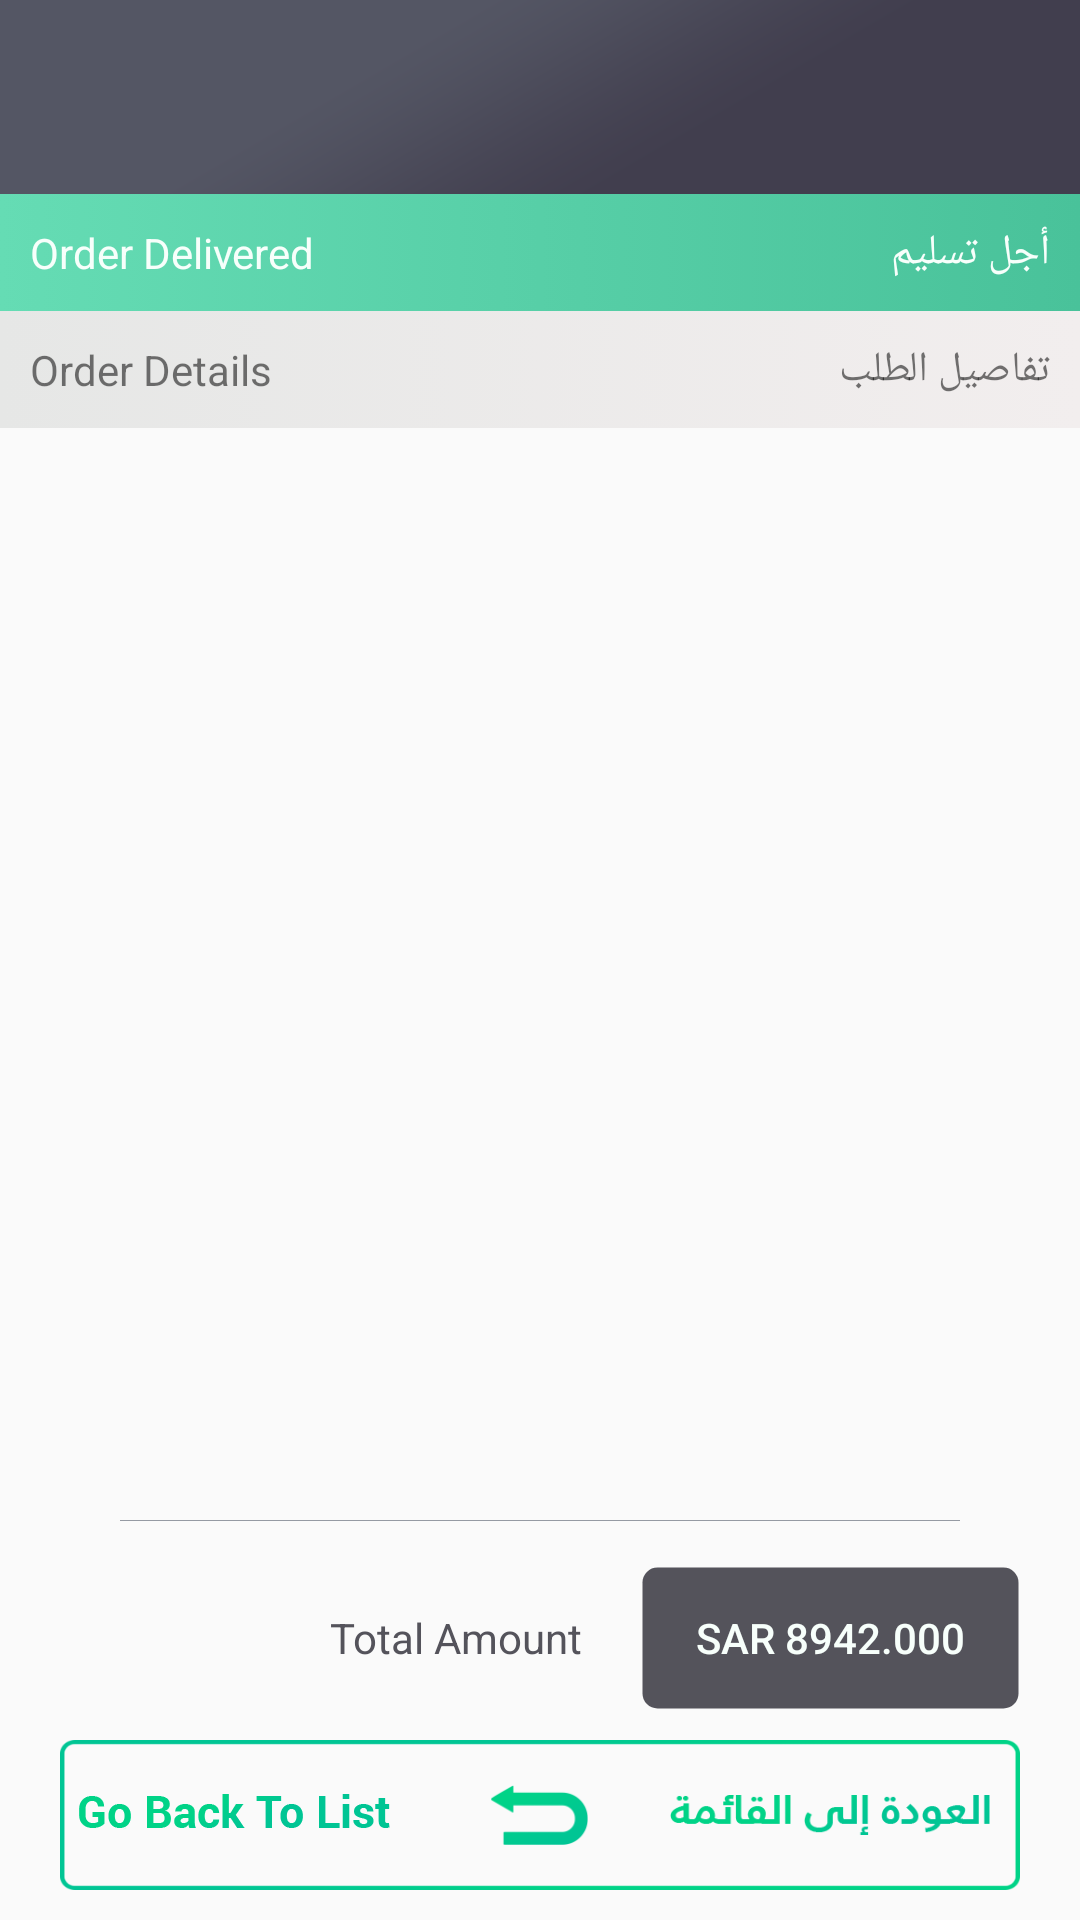

Produce the Android XML layout that renders to this screen, including the resource entries it uses.
<!-- AndroidManifest.xml: application theme AppTheme -->
<!-- res/layout/activity_delivered_order.xml -->
<?xml version="1.0" encoding="utf-8"?>
<RelativeLayout
    xmlns:android="http://schemas.android.com/apk/res/android"
    android:layout_width="match_parent"
    android:layout_height="match_parent"
    android:id="@+id/pick_up"
    >

    <include layout="@layout/toolbar"
        android:id="@+id/toolbar">

    </include>


    <RelativeLayout
        android:layout_width="match_parent"
        android:layout_height="wrap_content"
        android:id="@+id/text_deliverd_box"
        android:background="@drawable/order_delivered_back"
        android:layout_below="@+id/toolbar">

        <TextView
            android:layout_width="wrap_content"
            android:layout_height="wrap_content"
            android:text="Order Delivered"
            android:layout_alignParentLeft="true"
            android:padding="10dp"
            android:id="@+id/heading_order_deliver"
            android:textColor="@color/nav_text_color"/>

        <TextView
            android:layout_width="wrap_content"
            android:layout_height="wrap_content"
            android:text="أجل تسليم"
            android:layout_alignParentRight="true"
            android:padding="10dp"
            android:textColor="@color/nav_text_color"/>

    </RelativeLayout>

    <RelativeLayout
        android:layout_width="match_parent"
        android:layout_height="wrap_content"
        android:id="@+id/text_box"
        android:background="@drawable/activity_background"
        android:layout_below="@+id/text_deliverd_box">

        <TextView
            android:layout_width="wrap_content"
            android:layout_height="wrap_content"
            android:text="Order Details"
            android:layout_alignParentLeft="true"
            android:padding="10dp"
            android:id="@+id/heading_order_details"/>

        <TextView
            android:layout_width="wrap_content"
            android:layout_height="wrap_content"
            android:text="تفاصيل الطلب"
            android:layout_alignParentRight="true"
            android:padding="10dp"/>

    </RelativeLayout>

    <android.support.v7.widget.RecyclerView
        android:layout_width="match_parent"
        android:layout_height="wrap_content"
        android:layout_below="@+id/text_box"
        android:id="@+id/product_list"
        android:layout_above="@+id/seperator"
        >

    </android.support.v7.widget.RecyclerView>


    <LinearLayout
        android:layout_width="match_parent"
        android:layout_height="50dp"
        android:layout_marginLeft="20dp"
        android:layout_marginRight="20dp"
        android:layout_marginBottom="10dp"
        android:id="@+id/back_button"
        android:orientation="horizontal"
        android:background="@drawable/go_back_background"
        android:layout_alignParentBottom="true"
        android:weightSum="11"
        >

        <ImageView
            android:layout_width="0dp"
            android:layout_height="wrap_content"
            android:layout_weight="4"
            android:id="@+id/english_text"
            android:src="@drawable/go_back_english_text_back"
           android:paddingTop="18dp"
            android:paddingBottom="18dp"
            android:duplicateParentState="true"/>


        <ImageView
            android:layout_width="0dp"
            android:layout_height="wrap_content"
            android:layout_weight="3"
            android:id="@+id/icon"
            android:src="@drawable/go_back_icon_back"
            android:padding="15dp"
            android:duplicateParentState="true"/>


        <ImageView
            android:layout_width="0dp"
            android:layout_height="wrap_content"
            android:layout_weight="4"
            android:id="@+id/arabic_text"
            android:src="@drawable/go_back_arabic_text_back"
            android:layout_gravity="center_vertical"
            android:paddingTop="18dp"
            android:paddingBottom="18dp"
            android:duplicateParentState="true"
            android:paddingRight="10dp"
            />

    </LinearLayout>





    <LinearLayout
        android:layout_width="match_parent"
        android:layout_height="wrap_content"
        android:orientation="horizontal"
        android:layout_above="@+id/back_button"
        android:id="@+id/total_amount_box"
        android:layout_marginBottom="10dp">

        <TextView
            android:layout_width="wrap_content"
            android:layout_height="wrap_content"
            android:id="@+id/total_amount_text"
            android:text="Total Amount"
            android:gravity="right"
            android:layout_toLeftOf="@+id/total_amount"
            android:layout_weight="3"
            android:layout_marginRight="20dp"
            android:textColor="@color/secondary_text_color"
            android:textSize="14dp"/>
        <Button
            android:layout_width="wrap_content"
            android:layout_height="wrap_content"
            android:layout_marginRight="20dp"
            android:id="@+id/total_amount"
            android:layout_weight="1"
            android:background="@drawable/total_amount_button_background"
            android:text="SAR 8942.000"
            android:textColor="@color/nav_text_color"
            />
    </LinearLayout>
    <View
        android:layout_width="match_parent"
        android:layout_height="0.1dp"
        android:layout_above="@+id/total_amount_box"
        android:id="@+id/seperator"
        android:background="@color/primary_text_color"
        android:layout_marginBottom="15dp"
        android:layout_marginTop="20dp"
        android:layout_marginLeft="40dp"
        android:layout_marginRight="40dp">

    </View>
</RelativeLayout>
<!-- res/layout/toolbar.xml (included above) -->
<?xml version="1.0" encoding="utf-8"?>
<android.support.v7.widget.Toolbar xmlns:android="http://schemas.android.com/apk/res/android"
    android:layout_width="match_parent"
    android:layout_height="wrap_content"
    xmlns:app="http://schemas.android.com/apk/res-auto"
    android:background="@drawable/navigation_bar"
    android:theme="@style/ThemeOverlay.AppCompat.Dark.ActionBar"
    app:contentInsetLeft="0dp"
    app:contentInsetStart="0dp"
    app:contentInsetStartWithNavigation="0dp"
    app:popupTheme="@style/PopupMenuStyle">

</android.support.v7.widget.Toolbar>
<!-- resources referenced by this layout -->
<resources>
  <color name="nav_text_color">#f7fffb</color>
  <color name="primary_text_color">#959aa3</color>
  <color name="secondary_text_color">#54535B</color>
  <!-- drawable activity_background (drawable) -->
  <?xml version="1.0" encoding="utf-8"?>
  <selector xmlns:android="http://schemas.android.com/apk/res/android">
  
          <item>
              <shape>
  
                  <gradient
                      android:angle="180"
                      android:startColor="#f2eeee"
                      android:endColor="#e6e7e6"
                      android:type="linear" />
              </shape>
          </item>
  
  </selector>
  <!-- drawable go_back_arabic_text_back (drawable) -->
  <selector xmlns:android="http://schemas.android.com/apk/res/android">
      <item android:state_pressed="true" android:drawable="@drawable/go_back_arabic_text_on_press" />
      <item android:state_focused="true" android:drawable="@drawable/go_back_arabic_text_on_press" />
      <item android:drawable="@drawable/go_back_arabic_text" />
  </selector>
  <!-- drawable go_back_background (drawable) -->
  <selector xmlns:android="http://schemas.android.com/apk/res/android">
      <item android:state_pressed="true" android:drawable="@drawable/sigin_button_background" />
      <item android:state_focused="true" android:drawable="@drawable/sigin_button_background" />
      <item android:drawable="@drawable/return_to_origin_background" />
  </selector>
  <!-- drawable go_back_english_text_back (drawable) -->
  <selector xmlns:android="http://schemas.android.com/apk/res/android">
      <item android:state_pressed="true" android:drawable="@drawable/go_back_english_text_on_press" />
      <item android:state_focused="true" android:drawable="@drawable/go_back_english_text_on_press" />
      <item android:drawable="@drawable/go_back_english_text" />
  </selector>
  <!-- drawable go_back_icon_back (drawable) -->
  <selector xmlns:android="http://schemas.android.com/apk/res/android">
      <item android:state_pressed="true" android:drawable="@drawable/go_back_icon_onpress" />
      <item android:state_focused="true" android:drawable="@drawable/go_back_icon_onpress" />
      <item android:drawable="@drawable/go_back_icon" />
  </selector>
  <!-- drawable navigation_bar: png bitmap (drawable-xhdpi, 3754 bytes) -->
  <!-- drawable order_delivered_back (drawable) -->
  <?xml version="1.0" encoding="utf-8"?>
  <selector xmlns:android="http://schemas.android.com/apk/res/android">
  
      <item>
          <shape>
  
              <gradient
                  android:angle="180"
                  android:startColor="#49c29a"
                  android:endColor="#65dcb4"
                  android:type="linear" />
          </shape>
      </item>
  
  </selector>
  <!-- drawable total_amount_button_background (drawable) -->
  <?xml version="1.0" encoding="utf-8"?>
  <shape
      xmlns:android="http://schemas.android.com/apk/res/android"
      android:shape="rectangle">
  
      <corners android:radius="5dp" />
      <solid android:color="@color/secondary_text_color" />
      <stroke
          android:width="1dip"
          android:color="@android:color/transparent" />
  </shape>
  <style name="PopupMenuStyle" parent="Theme.AppCompat.Light">
  
          <item name="android:background">@android:color/transparent</item>
          <item name="android:textColor">@color/secondary_text_color</item>
  
      </style>
  <style name="AppTheme" parent="Theme.AppCompat.Light.NoActionBar">
          
          <item name="colorPrimary">#4D4B58</item>
          <item name="colorPrimaryDark">@color/colorPrimaryDark</item>
          <item name="colorAccent">@color/colorAccent</item>
  
      </style>
  <!-- drawable go_back_arabic_text: png bitmap (drawable-xhdpi, 2156 bytes) -->
  <!-- drawable go_back_english_text: png bitmap (drawable-xhdpi, 2038 bytes) -->
  <!-- drawable go_back_icon_onpress: png bitmap (drawable-xhdpi, 1626 bytes) -->
  <!-- drawable go_back_icon: png bitmap (drawable-xhdpi, 1296 bytes) -->
  <color name="colorPrimaryDark">#303F9F</color>
  <color name="colorAccent">#FF4081</color>
</resources>
